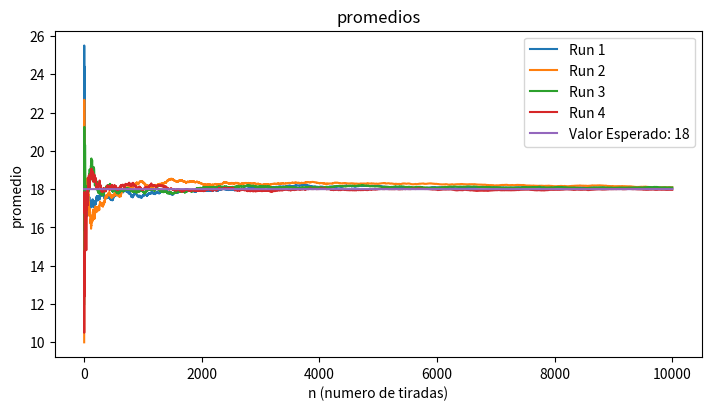

Source code (Python):
import random
import matplotlib.pyplot as plt
import numpy as np

iteracion=10000
iter=range(1,iteracion+1)
numeroEstudio=7

suma=0
cantidad=0

def calcularPromedio():
    valores=[]
    promedios=[]
    for x in range(iteracion):
        num=random.randint(0,36)
        valores.append(num)
        promedios.append(np.average(valores))
    return promedios

fig, ax = plt.subplots(figsize=(7,4), constrained_layout=True)
ax.plot(iter, calcularPromedio(),label="Run 1")
ax.plot(iter, calcularPromedio(),label="Run 2")
ax.plot(iter, calcularPromedio(),label="Run 3")
ax.plot(iter, calcularPromedio(),label="Run 4")
ax.plot(iter, [18]*iteracion, label="Valor Esperado: 18")


ax.set_xlabel('n (numero de tiradas)')
ax.set_ylabel('promedio')
ax.set_title('promedios')
ax.legend()
fig.set_facecolor('white')

plt.show()
